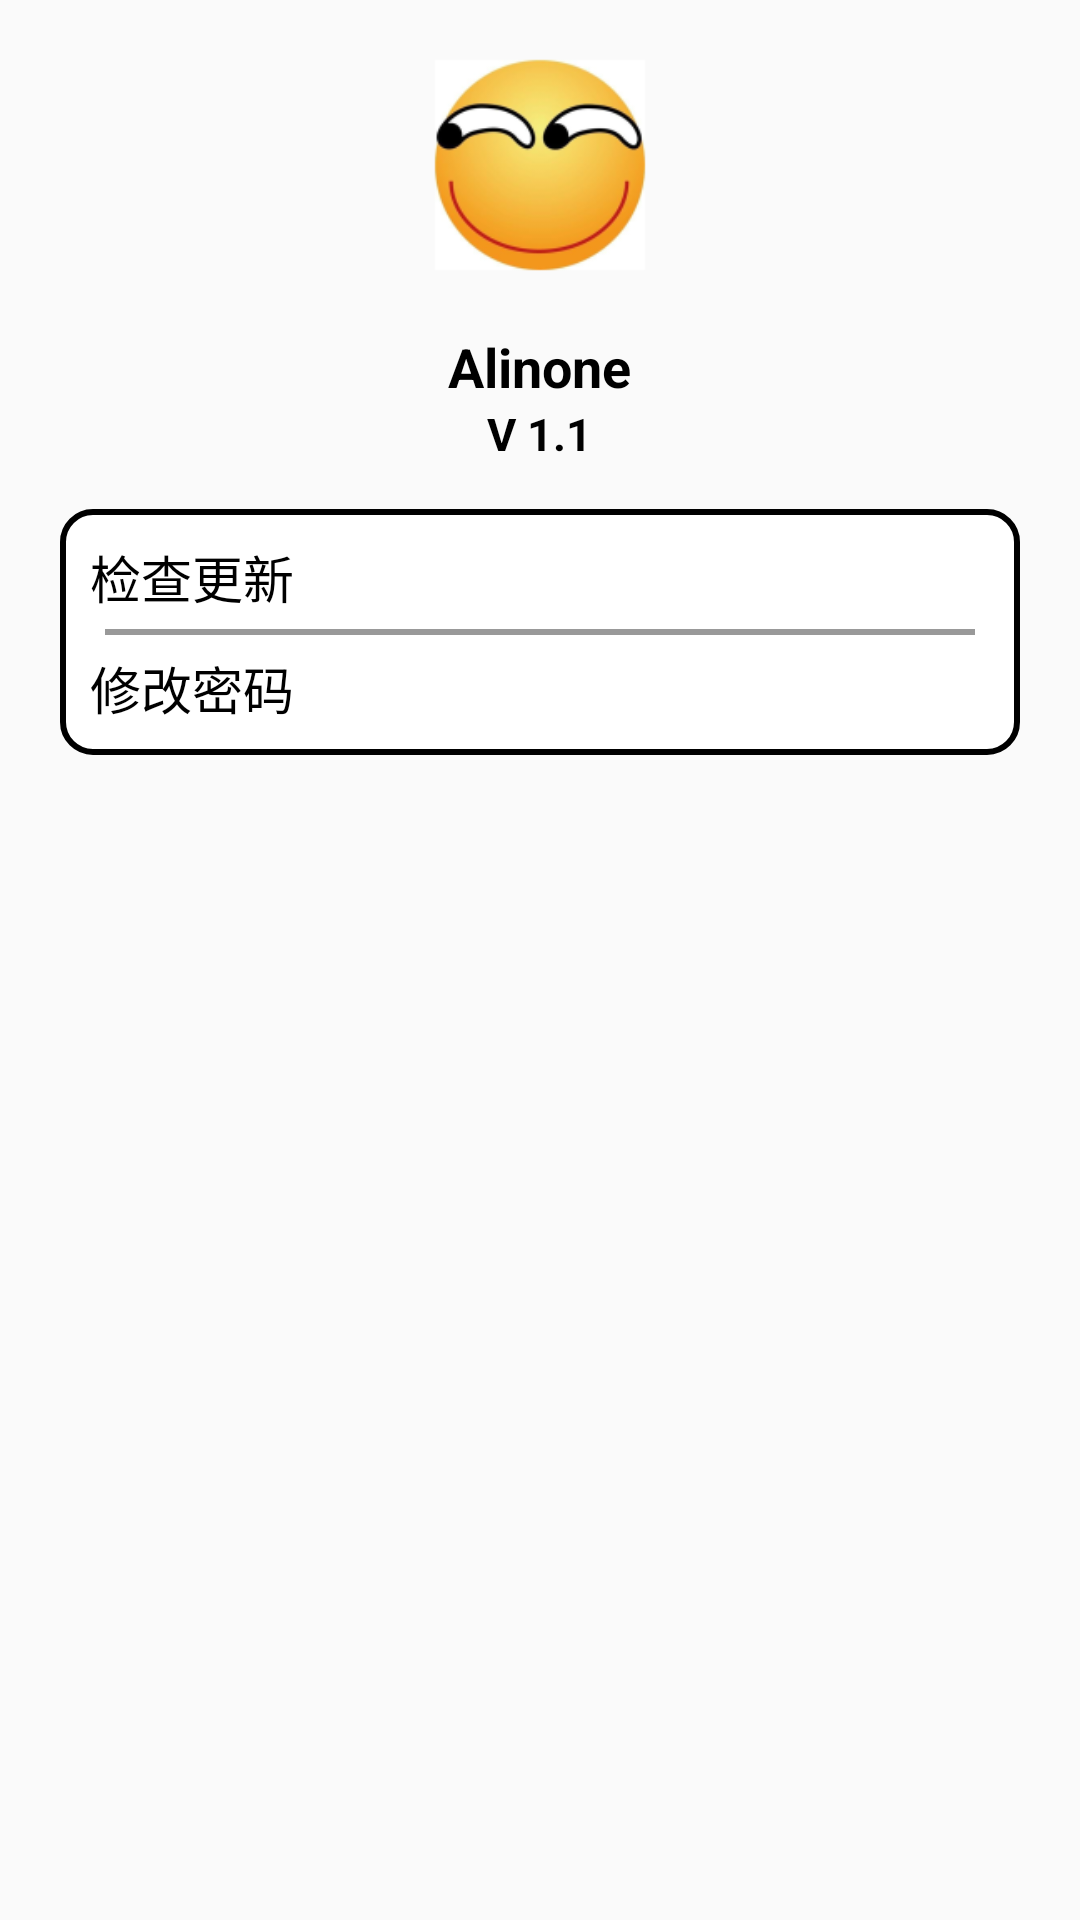

Here is an Android app screen rendered from its layout file. Give the layout XML and the strings, colors and styles it references.
<!-- AndroidManifest.xml: application theme CustomActionBarTheme -->
<!-- res/layout/about_activity.xml -->
<?xml version="1.0" encoding="utf-8"?>
<ScrollView xmlns:android="http://schemas.android.com/apk/res/android"
    xmlns:tools="http://schemas.android.com/tools"
    android:layout_width="match_parent"
    android:fillViewport="true"
    android:layout_height="match_parent" >
    
    <RelativeLayout 
        android:layout_width="fill_parent"
        android:layout_height="fill_parent">
        
        <ImageView
        android:id="@+id/alinone_logo"
        android:layout_width="fill_parent"
        android:layout_height="80dp"
        android:layout_alignTop="@+id/logo_textview"
        android:layout_centerHorizontal="true"
        android:layout_marginTop="15dp"
        android:src="@drawable/ic_launcher" />
    
    <TextView
        android:id="@+id/alinone_logo_textview"
        android:layout_width="wrap_content"
        android:layout_height="wrap_content"
        android:layout_below="@+id/alinone_logo"
        android:layout_centerHorizontal="true"
        android:layout_marginTop="15dp"
        android:textSize="18sp"
        android:textStyle="bold"
        android:typeface="sans"
        android:textColor="@android:color/black"
        android:text="Alinone" />
    
    <TextView
        android:id="@+id/alinone_logo_version_textview"
        android:layout_width="wrap_content"
        android:layout_height="wrap_content"
        android:layout_below="@+id/alinone_logo_textview"
        android:layout_centerHorizontal="true"
        android:textSize="15sp"
        android:textStyle="bold"
        android:textColor="@android:color/black"
        android:typeface="sans"
        android:text="V 1.1" />
    
    <LinearLayout 
        android:id="@+id/about_chart"
        android:layout_width="fill_parent"
        android:layout_height="wrap_content"
        android:layout_below="@+id/alinone_logo_version_textview"
        android:layout_marginLeft="20dp"
        android:layout_marginRight="20dp"
        android:layout_marginTop="15dp"
        android:background="@drawable/launcher_button_background_unpressed"
        android:orientation="vertical">
        
        <TextView 
            android:id="@+id/check_for_update"
            android:layout_width="fill_parent"
            android:layout_height="35dp"
            android:layout_marginLeft="5dp"
            android:textColor="@android:color/black"
            android:gravity="center_vertical"
            android:textSize="17dp"
            android:text="检查更新"/>
        
        <View
            android:layout_width="fill_parent"
            android:layout_height="2dp"
            android:layout_marginLeft="10dp"
            android:layout_marginRight="10dp"
            android:background="#999999"/>
        
        <TextView 
            android:id="@+id/change_new_password_from_about_textview"
            android:layout_width="fill_parent"
            android:layout_height="35dp"
            android:textSize="17dp"
            android:layout_marginLeft="5dp"
            android:textColor="@android:color/black"
            android:gravity="center_vertical"
            android:text="修改密码"/>
            
        </LinearLayout>

    <LinearLayout 
        android:id="@+id/change_password_chart"
        android:layout_width="fill_parent"
        android:layout_height="fill_parent"
        android:layout_marginLeft="20dp"
        android:layout_marginRight="20dp"
        android:layout_marginBottom="20dp"
        android:layout_marginTop="40dp"
        android:layout_below="@+id/about_chart"
        android:visibility="gone"
        android:orientation="vertical">
        
        <LinearLayout 
        android:layout_width="fill_parent"
        android:layout_height="wrap_content"
        android:background="@drawable/launcher_button_background_unpressed"
        android:orientation="vertical">
        
        <EditText
            android:id="@+id/old_password_from_about"
            android:layout_width="fill_parent"
            android:layout_height="35dp"
            android:singleLine="true"
            android:inputType="textPassword"
            android:layout_marginLeft="5dp"
            android:textColor="@android:color/black"
            android:layout_gravity="center"
            android:background="@null"
            android:hint="原密码"/>
        
        <View
            android:layout_width="fill_parent"
            android:layout_height="2dp"
            android:layout_marginLeft="10dp"
            android:layout_marginRight="10dp"
            android:background="#999999"/>
        
        <EditText
            android:id="@+id/password_to_change_from_about"
            android:layout_width="fill_parent"
            android:layout_height="35dp"
            android:layout_marginLeft="5dp"
            android:inputType="textPassword"
            android:textColor="@android:color/black"
            android:layout_gravity="center"
            android:background="@null"
            android:singleLine="true"
            android:hint="新密码"/>
        
        <View
            android:layout_width="fill_parent"
            android:layout_height="2dp"
            android:layout_marginLeft="10dp"
            android:layout_marginRight="10dp"
            android:background="#999999"/>
        
        <EditText
            android:id="@+id/verify_password_to_change_from_about"
            android:layout_width="fill_parent"
            android:layout_height="35dp"
            android:layout_marginLeft="5dp"
            android:textColor="@android:color/black"
            android:layout_gravity="center"
            android:inputType="textPassword"
            android:background="@null"
            android:singleLine="true"
            android:hint="确认密码"/>

        </LinearLayout>
        
        <Button 
            android:id="@+id/change_new_password_from_about_button"
            android:layout_width="fill_parent"
            android:layout_height="wrap_content"
            android:layout_marginTop="20dp"
            android:text="更改密码"
            android:background="@drawable/launcher_button_background"
            android:textColor="@android:color/black"/>
        
    </LinearLayout>
        
    </RelativeLayout>
    
</ScrollView>
<!-- resources referenced by this layout -->
<resources>
  <!-- drawable ic_launcher: png bitmap (drawable-hdpi, 7794 bytes) -->
  <!-- drawable launcher_button_background_unpressed (drawable) -->
  <?xml version="1.0" encoding="utf-8"?>
  <shape xmlns:android="http://schemas.android.com/apk/res/android">
      <corners 
          android:radius="10dp"/>
      <stroke 
          android:color="#000000"
          android:width="2dp"/>
      <solid 
          android:color="#ffffff"/>
      <padding 
          android:left="5dp" 
          android:top="5dp"
          android:right="5dp" 
          android:bottom="5dp" />
  
  </shape>
  <style name="CustomActionBarTheme" parent="@style/Theme.AppCompat.Light.DarkActionBar">  
          <item name="android:actionBarStyle">@style/MyActionBar</item>  
     
            
          <item name="actionBarStyle">@style/MyActionBar</item>  
      </style>
  <style name="MyActionBar" parent="@style/Widget.AppCompat.Light.ActionBar.Solid.Inverse">  
          <item name="android:background">@color/theme_color</item>  
          <item name="android:titleTextStyle">@style/MyTitleStyle</item>  
     
            
          <item name="background">@color/theme_color</item>  
          <item name="titleTextStyle">@style/MyTitleStyle</item>  
      </style>
  <color name="theme_color">#2a9dff</color>
  <style name="MyTitleStyle" parent="@android:style/TextAppearance.Holo.Widget.ActionBar.Title.Inverse">  
          <item name="android:textSize">20dp</item>  
      </style>
</resources>
